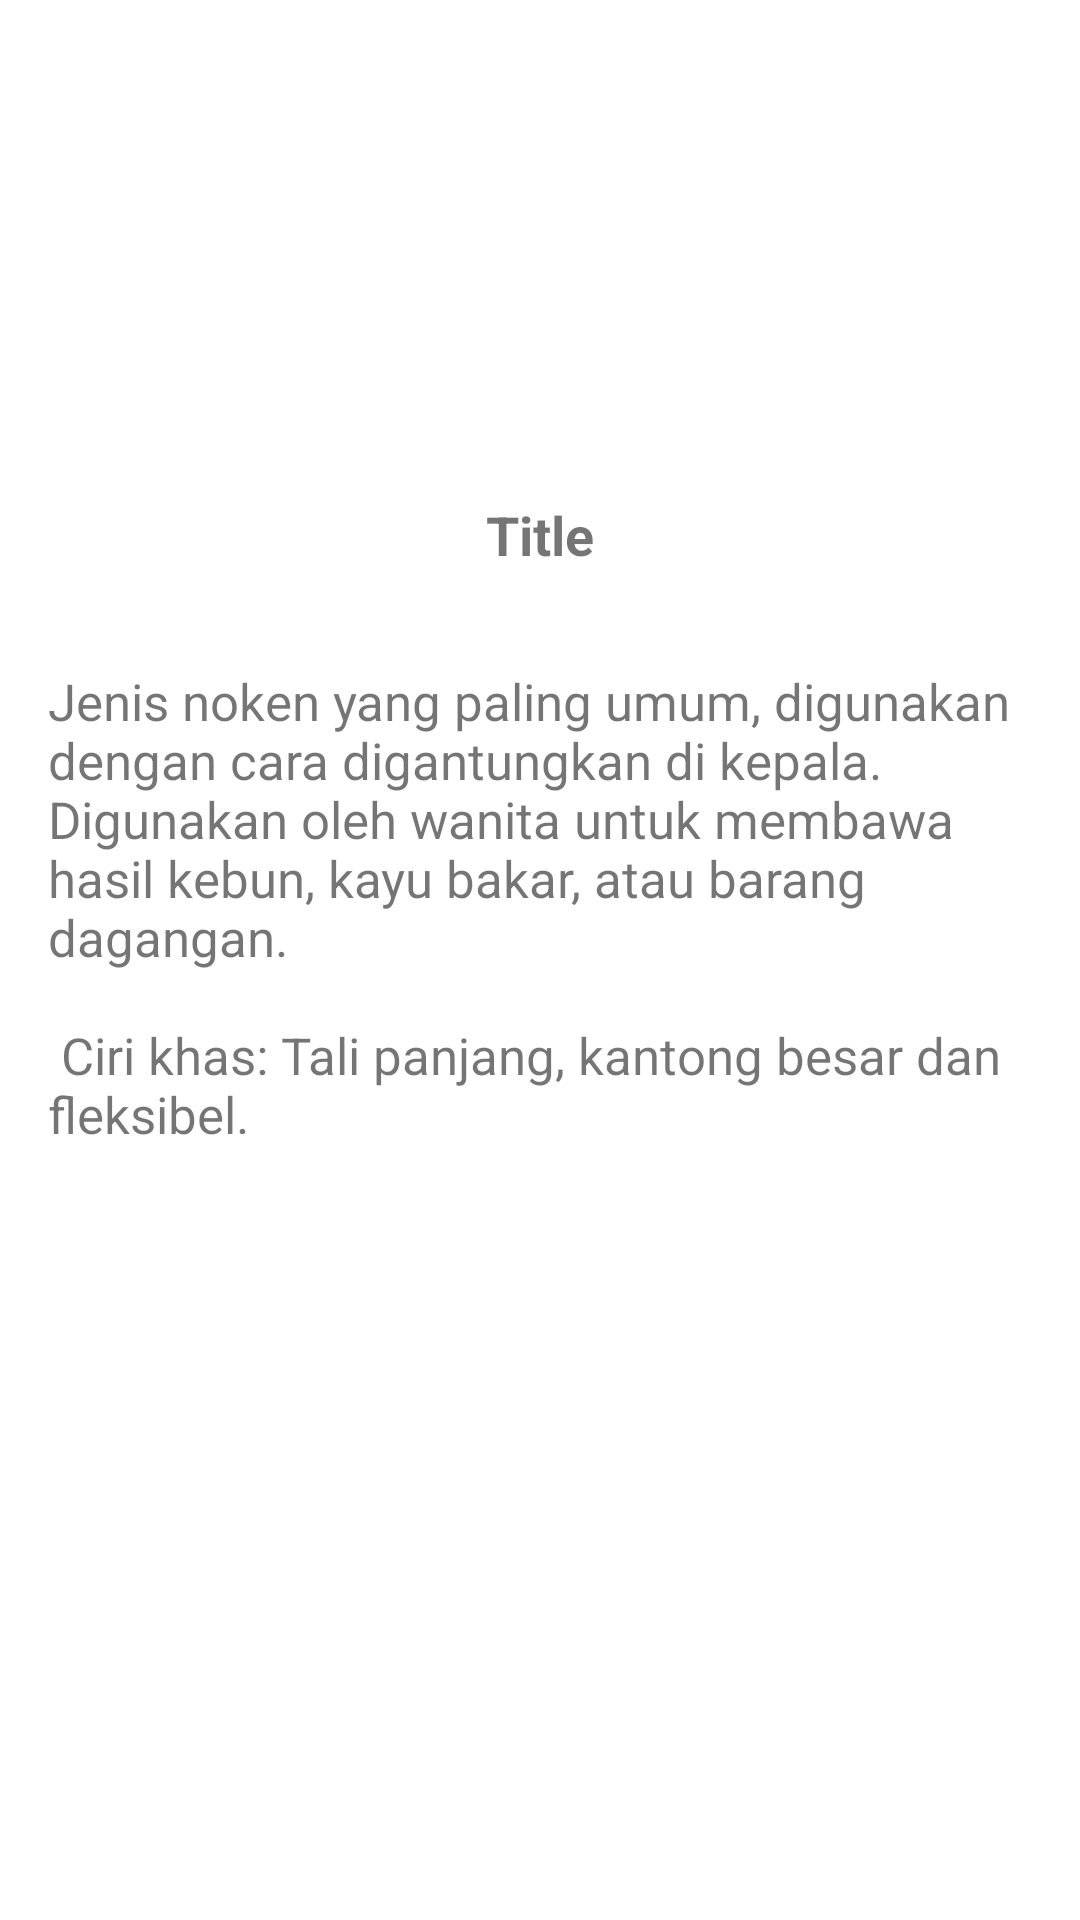

Here is an Android app screen rendered from its layout file. Give the layout XML and the strings, colors and styles it references.
<!-- AndroidManifest.xml: application theme Theme.ProjectSErwin -->
<!-- res/layout/activity_detail.xml -->
<?xml version="1.0" encoding="utf-8"?>
<androidx.constraintlayout.widget.ConstraintLayout xmlns:android="http://schemas.android.com/apk/res/android"
    xmlns:tools="http://schemas.android.com/tools"
    android:id="@+id/main"
    android:layout_width="match_parent"
    android:layout_height="match_parent"
    tools:context=".DetailActivity">

    <RelativeLayout
        android:layout_width="match_parent"
        android:layout_height="match_parent">

        <ImageView
            android:id="@+id/imgDetail"
            android:layout_width="match_parent"
            android:layout_height="150sp"
            android:importantForAccessibility="no"
            android:scaleType="centerCrop"
            tools:srcCompat="@tools:sample/avatars"/>

        <TextView
            android:id="@+id/titleDetail"
            android:layout_width="match_parent"
            android:layout_height="wrap_content"
            android:layout_below="@id/imgDetail"
            android:layout_margin="16dp"
            android:gravity="center_horizontal"
            android:text="Title"
            android:textSize="18sp"
            android:textStyle="bold"
            tools:ignore="HardcodedText" />


        <ScrollView
            android:layout_width="match_parent"
            android:layout_height="match_parent"
            android:layout_below="@id/titleDetail">

            <LinearLayout
                android:layout_width="match_parent"
                android:layout_height="wrap_content"
                android:orientation="vertical">

                <TextView
                    android:id="@+id/descDetail"
                    android:layout_width="match_parent"
                    android:layout_height="wrap_content"
                    android:layout_margin="16dp"
                    android:gravity="start"
                    android:text="@string/noken_gantung_desc"
                    android:textSize="17sp" />

            </LinearLayout>

        </ScrollView>

    </RelativeLayout>

</androidx.constraintlayout.widget.ConstraintLayout>
<!-- resources referenced by this layout -->
<resources>
  <string name="noken_gantung_desc">
      Jenis noken yang paling umum, digunakan dengan cara digantungkan di kepala. Digunakan oleh wanita untuk membawa hasil kebun, kayu bakar, atau barang dagangan.\n\n
      Ciri khas: Tali panjang, kantong besar dan fleksibel.
      </string>
  <style name="Theme.ProjectSErwin" parent="Theme.MaterialComponents.DayNight.DarkActionBar">
          
          <item name="colorPrimary">@color/purple_500</item>
          <item name="colorPrimaryVariant">@color/purple_700</item>
          <item name="colorOnPrimary">@color/white</item>
          
          <item name="colorSecondary">@color/teal_200</item>
          <item name="colorSecondaryVariant">@color/teal_700</item>
          <item name="colorOnSecondary">@color/black</item>
          
          <item name="android:statusBarColor">?attr/colorPrimaryVariant</item>
          
      </style>
  <!-- not gathered from this repository: default colours our renderer supplied (Android Studio template values) -->
  <color name="purple_500">#FF6200EE</color>
  <color name="purple_700">#FF3700B3</color>
  <color name="teal_200">#FF03DAC5</color>
  <color name="teal_700">#FF018786</color>
  <color name="black">#FF000000</color>
  <color name="white">#FFFFFFFF</color>
</resources>
